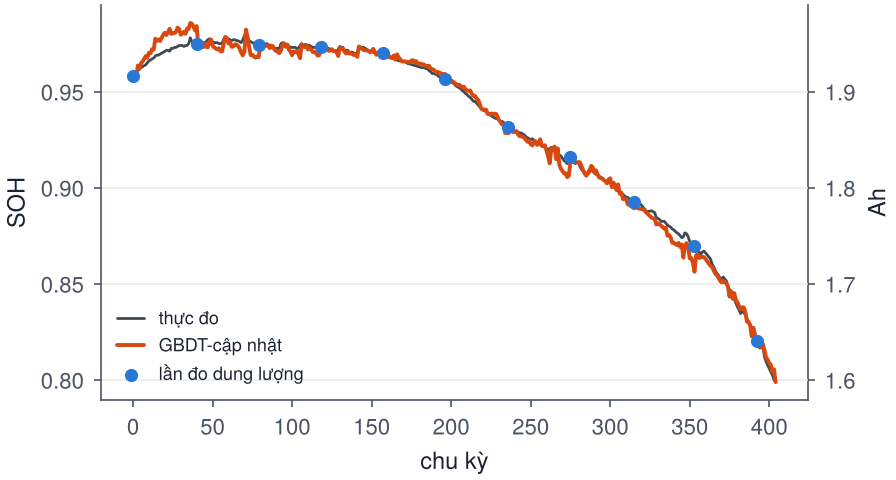

Source data for this figure (header and first rows):
chu_ky, soh_do, soh_cap_nhat, soh_thuc
0, 0.958, , 0.958
1, , 0.9572, 0.959
2, , 0.9581, 0.96
3, , 0.9636, 0.961
4, , 0.9619, 0.9615
5, , 0.9648, 0.9625
6, , 0.9657, 0.963
7, , 0.9671, 0.9635
8, , 0.9685, 0.964
9, , 0.9676, 0.965
10, , 0.9703, 0.966
11, , 0.97, 0.9665
12, , 0.9721, 0.967
13, , 0.9719, 0.9675
14, , 0.9776, 0.9685
15, , 0.9763, 0.969
16, , 0.9772, 0.969
17, , 0.9763, 0.9695
18, , 0.978, 0.97
19, , 0.9796, 0.9705
20, , 0.9807, 0.971
21, , 0.9794, 0.9715
22, , 0.9809, 0.9715
23, , 0.9827, 0.971
24, , 0.98, 0.9725
25, , 0.9804, 0.9725
26, , 0.9805, 0.973
27, , 0.981, 0.973
28, , 0.9833, 0.9735
29, , 0.9826, 0.974
30, , 0.9796, 0.974
31, , 0.9803, 0.974
32, , 0.9811, 0.9735
33, , 0.9801, 0.974
34, , 0.9829, 0.974
35, , 0.9826, 0.975
36, , 0.9857, 0.978
37, , 0.9853, 0.976
38, , 0.9837, 0.9755
39, , 0.9818, 0.975
40, 0.975, 0.9841, 0.975
41, , 0.9742, 0.975
42, , 0.974, 0.975
43, , 0.9745, 0.975
44, , 0.9731, 0.9755
45, , 0.975, 0.9755
46, , 0.9733, 0.976
47, , 0.9731, 0.977
48, , 0.9758, 0.9775
49, , 0.9772, 0.9765
50, , 0.9739, 0.976
51, , 0.9729, 0.9755
52, , 0.9725, 0.9755
53, , 0.9719, 0.9755
54, , 0.9726, 0.975
55, , 0.971, 0.975
56, , 0.9709, 0.975
57, , 0.975, 0.9775
58, , 0.9785, 0.978
59, , 0.9778, 0.977
... 325 more rows
